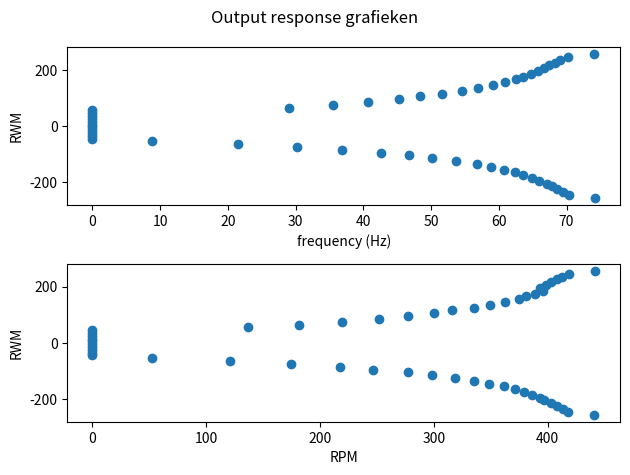

The matplotlib source for this figure:
import numpy as np
import matplotlib.pyplot as plt


RWM = np.array([])
RPM = np.array([441.41,418.75, 412.26,407.93,402.52, 398.19,392.78,396.03,388.45,380.88,374.33,362.48,349.50, 335.43, 315.96,299.73,277.00,252.12,219.63,181.78,136.34,0,0,0,0,0,0,0,0,0,0, 51.94,121.19,174.21,217.49,246.71,277.0,298.64,318.12,335.43,348.42,361.40,371.14,378.71,386.29, 392.78,397.11,402.52,407.93,413.34,417.67,440.39 ])
frequency = np.array([74.0, 70.18, 69.09, 68.36, 67.45, 66.73, 65.82,64.73, 63.64, 62.55, 60.91,   59.09,56.91, 54.55, 51.64, 48.36, 45.27,40.73,35.45,29.09, 0, 0, 0 ,0 , 0, 0 ,0,0 ,0 ,0 ,0, 8.73, 21.45, 30.18, 36.91, 42.55, 46.73,50.18, 53.64, 56.73, 58.91, 60.73, 62.36, 63.64, 64.91,66.0,67.09,67.82,68.55,69.45,70.36, 74.18])
x = 255

while x >=-255:
    RWM = np.append(RWM, x)
    x-=10

# plt.scatter(RWM, frequency)
# plt.xlabel("frequency (Hz)")
# plt.ylabel("RWM")
# plt.show()
fig, (ax1, ax2) = plt.subplots(2)
fig.suptitle('Output response grafieken')

ax1.scatter(frequency, RWM)
ax1.set_xlabel("frequency (Hz)")
ax1.set_ylabel("RWM")

ax2.scatter(RPM, RWM)
ax2.set_xlabel("RPM")
ax2.set_ylabel("RWM")

plt.tight_layout()
plt.show()